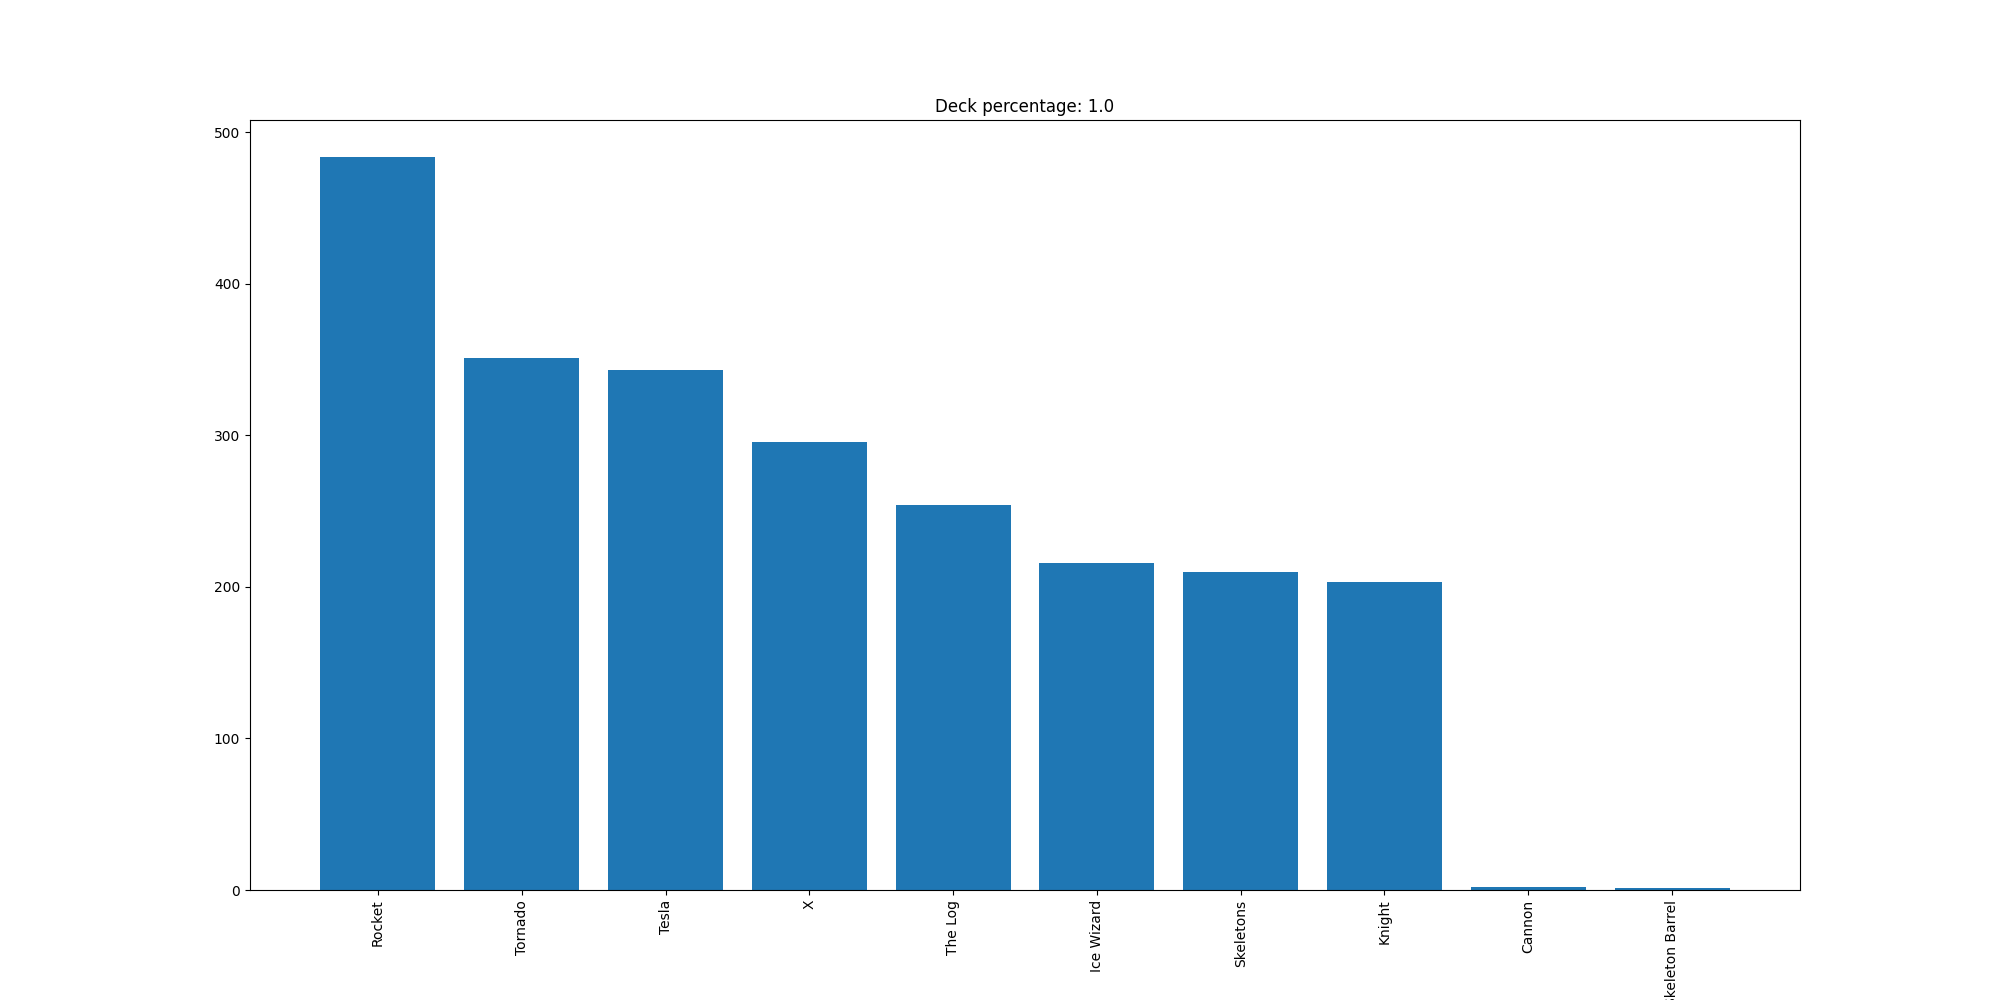

The table this chart was drawn from, first rows:
Rocket, 484
Tornado, 351
Tesla, 343
X, 296
The Log, 254
Ice Wizard, 216
Skeletons, 210
Knight, 203
Cannon, 2
Skeleton Barrel, 1
